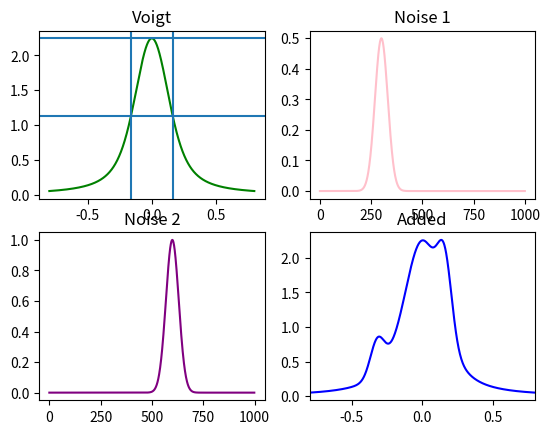

Generate this figure with matplotlib:
import numpy as np
from scipy.special import wofz
import matplotlib.pyplot as plt

#--------------------------------------------------------------------------
def V(x, alpha, gamma):
    """
    Return the Voigt line shape at x with Lorentzian component HWHM gamma
    and Gaussian component HWHM alpha.

    """
    sigma = alpha / np.sqrt(2 * np.log(2))

    return (
        np.real(wofz((x + 1j * gamma) / sigma / np.sqrt(2)))
        / sigma
        / np.sqrt(2 * np.pi)
    )

figure, axes = plt.subplots(2,2)
alpha, gamma = 0.1, 0.1
x = np.linspace(-0.8, 0.8, 1000)
y = V(x,alpha,gamma)

#This snippet of code is from htt' ps://scipython.com/books/book2/chapter-8-scipy/examples/the-voigt-profile/
#I used this code for the voigt profile modeling. It models the "perfect spectral line" and I will later in this program be adding 'noise' (in the correct context: telluric lines or contamination.
#-------------------------------------------------------------------------

#These are to calculate the full width half maximum, when you run the program it will give you some points. Thats what this is. This is only calculating the points on the voigt profile graph though.
y_max = y.max()
y_max_half = y_max/2
print(y_max_half)

half_indices = []

for index, i in enumerate(y):

    if abs(i - y_max_half) <= 0.005:
        half_indices.append(index)

x_max_half=[]
for i in  half_indices:
    x_max_half.append(x[i])
print(x_max_half)


#Change this to alter noise 
peak_location = -0.8 + 1.6/1000 * 300        #center of the spike 
peak_height1 = 0.5                           #max height of spike
peak_height2=1                               
peak_width = 0.05                            #changes width

y_noise1 = peak_height1 * np.exp(-0.5 * ((x - peak_location) / peak_width) ** 2)
peak_location = -0.8+1.6/1000 * 600
y_noise2 = peak_height2 * np.exp(-0.5 * ((x - peak_location) / peak_width) ** 2)


#plotting stuff, you dont need this unless you want to see all 4 graphs at once
#plt.plot(x, y_noise1, label="Noise 1")
#plt.plot(x, y_noise2, label="Noise 2")
#plt.plot(x, y, label="Voigt")                     
#plt.plot(x, y + y_noise1 + y_noise2, label="Added") #added verison

#For subplots 
axes[0,0].plot(x,y, color="green")
axes[0,0].set_title("Voigt")

axes[0,1].plot(y_noise1, color="pink")
axes[0,1].set_title("Noise 1")

axes[1,0].plot(y_noise2, color="purple")
axes[1,0].set_title("Noise 2")

axes[1,1].plot(x,y + y_noise1 + y_noise2, color="blue")
axes[1,1].set_title("Added")


for i in x_max_half:
    axes[0,0].axvline(i)

#These are for the full width half maximum lines that appear on the graph, so if you dont wanna see that just comment these commands out. 
axes[0,0].axhline(y_max)
axes[0,0].axhline(y_max_half)

#plt.title("Voigt with contamination/test", color="purple")
plt.xlim(-0.8, 0.8)
#plt.legend()
plt.show()
